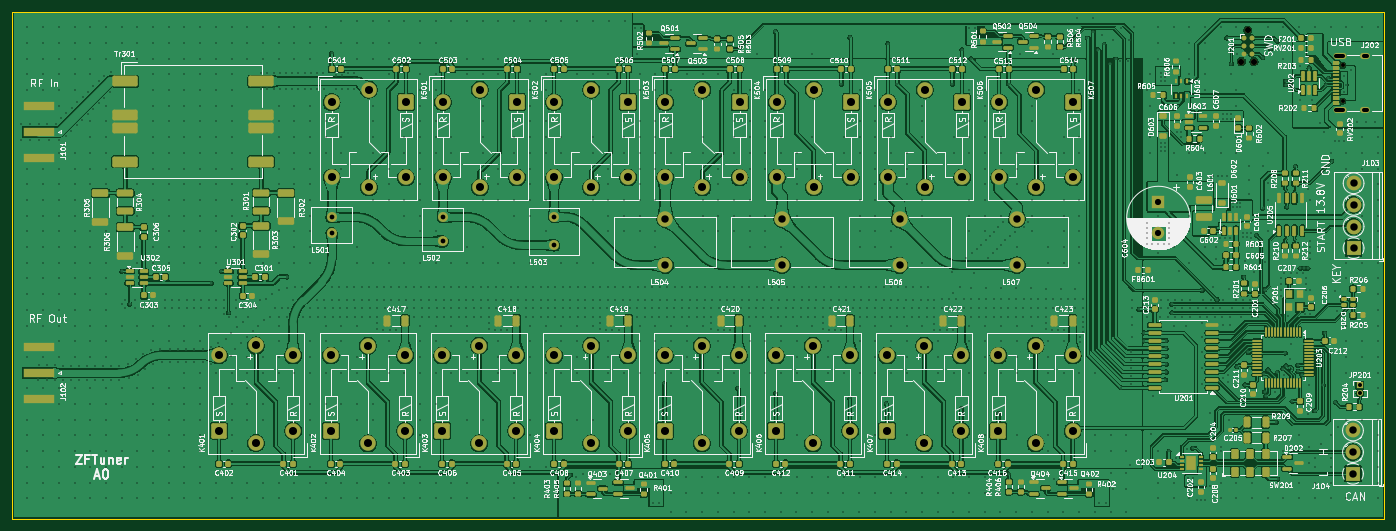
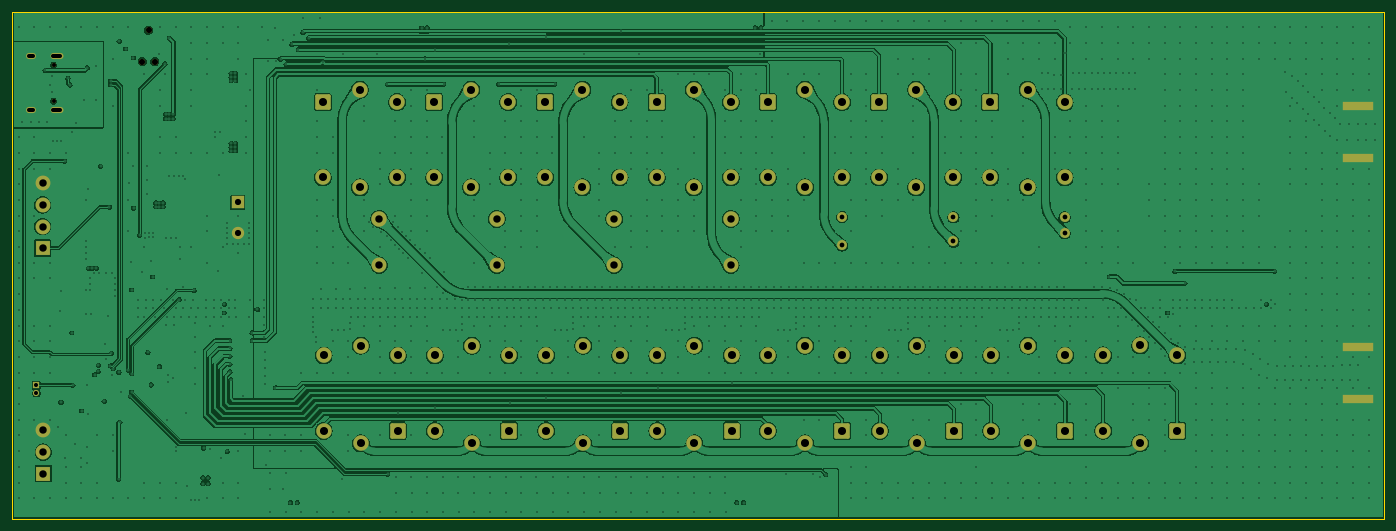
Circuit board: 11 layer files. Board 221.9 x 82.0 mm.
- bottom_copper: ZFTuner-B_Cu.gbl (396382 bytes)
- bottom_mask: ZFTuner-B_Mask.gbs (5137 bytes)
- paste: ZFTuner-B_Paste.gbp (658 bytes)
- bottom_silk: ZFTuner-B_Silkscreen.gbo (5147 bytes)
- outline: ZFTuner-Edge_Cuts.gm1 (688 bytes)
- top_copper: ZFTuner-F_Cu.gtl (751271 bytes)
- top_mask: ZFTuner-F_Mask.gts (19442 bytes)
- paste: ZFTuner-F_Paste.gtp (15382 bytes)
- top_silk: ZFTuner-F_Silkscreen.gto (532471 bytes)
- drill: ZFTuner-NPTH.drl (523 bytes)
- drill: ZFTuner-PTH.drl (34439 bytes)

=== bottom_copper: ZFTuner-B_Cu.gbl (396382 bytes, source omitted) ===
=== bottom_mask: ZFTuner-B_Mask.gbs ===
G04 #@! TF.GenerationSoftware,KiCad,Pcbnew,8.0.1-8.0.1-1~ubuntu22.04.1*
G04 #@! TF.CreationDate,2024-04-26T23:58:52+03:00*
G04 #@! TF.ProjectId,ZFTuner,5a465475-6e65-4722-9e6b-696361645f70,A0*
G04 #@! TF.SameCoordinates,Original*
G04 #@! TF.FileFunction,Soldermask,Bot*
G04 #@! TF.FilePolarity,Negative*
%FSLAX46Y46*%
G04 Gerber Fmt 4.6, Leading zero omitted, Abs format (unit mm)*
G04 Created by KiCad (PCBNEW 8.0.1-8.0.1-1~ubuntu22.04.1) date 2024-04-26 23:58:52*
%MOMM*%
%LPD*%
G01*
G04 APERTURE LIST*
G04 Aperture macros list*
%AMRoundRect*
0 Rectangle with rounded corners*
0 $1 Rounding radius*
0 $2 $3 $4 $5 $6 $7 $8 $9 X,Y pos of 4 corners*
0 Add a 4 corners polygon primitive as box body*
4,1,4,$2,$3,$4,$5,$6,$7,$8,$9,$2,$3,0*
0 Add four circle primitives for the rounded corners*
1,1,$1+$1,$2,$3*
1,1,$1+$1,$4,$5*
1,1,$1+$1,$6,$7*
1,1,$1+$1,$8,$9*
0 Add four rect primitives between the rounded corners*
20,1,$1+$1,$2,$3,$4,$5,0*
20,1,$1+$1,$4,$5,$6,$7,0*
20,1,$1+$1,$6,$7,$8,$9,0*
20,1,$1+$1,$8,$9,$2,$3,0*%
G04 Aperture macros list end*
%ADD10C,2.400000*%
%ADD11C,2.500000*%
%ADD12R,2.000000X2.000000*%
%ADD13C,2.000000*%
%ADD14R,5.080000X1.500000*%
%ADD15C,0.990600*%
%ADD16RoundRect,0.250000X-1.000000X1.000000X-1.000000X-1.000000X1.000000X-1.000000X1.000000X1.000000X0*%
%ADD17C,1.600000*%
%ADD18RoundRect,0.250000X1.000000X-1.000000X1.000000X1.000000X-1.000000X1.000000X-1.000000X-1.000000X0*%
%ADD19R,2.400000X2.400000*%
%ADD20C,0.650000*%
%ADD21O,2.100000X1.000000*%
%ADD22O,1.600000X1.000000*%
%ADD23R,1.000000X1.000000*%
%ADD24O,1.000000X1.000000*%
G04 APERTURE END LIST*
D10*
X168540000Y-81500000D03*
D11*
X168540000Y-74000000D03*
D12*
X229415000Y-71357323D03*
D13*
X229415000Y-76357323D03*
D10*
X187540000Y-81500000D03*
D11*
X187540000Y-74000000D03*
D14*
X48250000Y-103187500D03*
X48250000Y-94687500D03*
D15*
X243865000Y-43480000D03*
X244881000Y-48560000D03*
X242849000Y-48560000D03*
D11*
X137657500Y-53117500D03*
X143657500Y-67317500D03*
X131657500Y-67317500D03*
D16*
X143657500Y-55117500D03*
D11*
X131657500Y-55117500D03*
X137657500Y-68917500D03*
D17*
X113657500Y-77670000D03*
X113657500Y-73750000D03*
D11*
X209540000Y-110317500D03*
X203540000Y-96117500D03*
X215540000Y-96117500D03*
D18*
X203540000Y-108317500D03*
D11*
X215540000Y-108317500D03*
X209540000Y-94517500D03*
X191540000Y-110317500D03*
X185540000Y-96117500D03*
X197540000Y-96117500D03*
D18*
X185540000Y-108317500D03*
D11*
X197540000Y-108317500D03*
X191540000Y-94517500D03*
X101657500Y-53117500D03*
X107657500Y-67317500D03*
X95657500Y-67317500D03*
D16*
X107657500Y-55117500D03*
D11*
X95657500Y-55117500D03*
X101657500Y-68917500D03*
D17*
X131657500Y-78295000D03*
X131657500Y-73705000D03*
D11*
X173540000Y-110317500D03*
X167540000Y-96117500D03*
X179540000Y-96117500D03*
D18*
X167540000Y-108317500D03*
D11*
X179540000Y-108317500D03*
X173540000Y-94517500D03*
D19*
X261000000Y-78750000D03*
D10*
X261000000Y-75250000D03*
X261000000Y-71750000D03*
X261000000Y-68250000D03*
D11*
X155657500Y-53117500D03*
X161657500Y-67317500D03*
X149657500Y-67317500D03*
D16*
X161657500Y-55117500D03*
D11*
X149657500Y-55117500D03*
X155657500Y-68917500D03*
X101540000Y-110317500D03*
X95540000Y-96117500D03*
X107540000Y-96117500D03*
D18*
X95540000Y-108317500D03*
D11*
X107540000Y-108317500D03*
X101540000Y-94517500D03*
D20*
X259235000Y-54945000D03*
X259235000Y-49165000D03*
D21*
X258735000Y-56375000D03*
D22*
X262915000Y-56375000D03*
D21*
X258735000Y-47735000D03*
D22*
X262915000Y-47735000D03*
D11*
X119540000Y-110317500D03*
X113540000Y-96117500D03*
X125540000Y-96117500D03*
D18*
X113540000Y-108317500D03*
D11*
X125540000Y-108317500D03*
X119540000Y-94517500D03*
X155540000Y-110317500D03*
X149540000Y-96117500D03*
X161540000Y-96117500D03*
D18*
X149540000Y-108317500D03*
D11*
X161540000Y-108317500D03*
X155540000Y-94517500D03*
D14*
X48250000Y-64187500D03*
X48250000Y-55687500D03*
D11*
X191657500Y-53117500D03*
X197657500Y-67317500D03*
X185657500Y-67317500D03*
D16*
X197657500Y-55117500D03*
D11*
X185657500Y-55117500D03*
X191657500Y-68917500D03*
X119657500Y-53117500D03*
X125657500Y-67317500D03*
X113657500Y-67317500D03*
D16*
X125657500Y-55117500D03*
D11*
X113657500Y-55117500D03*
X119657500Y-68917500D03*
X137657500Y-110317500D03*
X131657500Y-96117500D03*
X143657500Y-96117500D03*
D18*
X131657500Y-108317500D03*
D11*
X143657500Y-108317500D03*
X137657500Y-94517500D03*
D17*
X95657500Y-76330000D03*
X95657500Y-73750000D03*
D11*
X83422500Y-110292500D03*
X77422500Y-96092500D03*
X89422500Y-96092500D03*
D18*
X77422500Y-108292500D03*
D11*
X89422500Y-108292500D03*
X83422500Y-94492500D03*
D19*
X260900000Y-115250000D03*
D10*
X260900000Y-111750000D03*
X260900000Y-108250000D03*
D23*
X262000000Y-100930000D03*
D24*
X262000000Y-102200000D03*
D11*
X209657500Y-53117500D03*
X215657500Y-67317500D03*
X203657500Y-67317500D03*
D16*
X215657500Y-55117500D03*
D11*
X203657500Y-55117500D03*
X209657500Y-68917500D03*
D10*
X149657500Y-81500000D03*
D11*
X149657500Y-74000000D03*
D10*
X206540000Y-81500000D03*
D11*
X206540000Y-74000000D03*
X173657500Y-53117500D03*
X179657500Y-67317500D03*
X167657500Y-67317500D03*
D16*
X179657500Y-55117500D03*
D11*
X167657500Y-55117500D03*
X173657500Y-68917500D03*
M02*

=== paste: ZFTuner-B_Paste.gbp ===
G04 #@! TF.GenerationSoftware,KiCad,Pcbnew,8.0.1-8.0.1-1~ubuntu22.04.1*
G04 #@! TF.CreationDate,2024-04-26T23:58:52+03:00*
G04 #@! TF.ProjectId,ZFTuner,5a465475-6e65-4722-9e6b-696361645f70,A0*
G04 #@! TF.SameCoordinates,Original*
G04 #@! TF.FileFunction,Paste,Bot*
G04 #@! TF.FilePolarity,Positive*
%FSLAX46Y46*%
G04 Gerber Fmt 4.6, Leading zero omitted, Abs format (unit mm)*
G04 Created by KiCad (PCBNEW 8.0.1-8.0.1-1~ubuntu22.04.1) date 2024-04-26 23:58:52*
%MOMM*%
%LPD*%
G01*
G04 APERTURE LIST*
%ADD10R,5.080000X1.500000*%
G04 APERTURE END LIST*
D10*
X48250000Y-103187500D03*
X48250000Y-94687500D03*
X48250000Y-64187500D03*
X48250000Y-55687500D03*
M02*

=== bottom_silk: ZFTuner-B_Silkscreen.gbo ===
G04 #@! TF.GenerationSoftware,KiCad,Pcbnew,8.0.1-8.0.1-1~ubuntu22.04.1*
G04 #@! TF.CreationDate,2024-04-26T23:58:52+03:00*
G04 #@! TF.ProjectId,ZFTuner,5a465475-6e65-4722-9e6b-696361645f70,A0*
G04 #@! TF.SameCoordinates,Original*
G04 #@! TF.FileFunction,Legend,Bot*
G04 #@! TF.FilePolarity,Positive*
%FSLAX46Y46*%
G04 Gerber Fmt 4.6, Leading zero omitted, Abs format (unit mm)*
G04 Created by KiCad (PCBNEW 8.0.1-8.0.1-1~ubuntu22.04.1) date 2024-04-26 23:58:52*
%MOMM*%
%LPD*%
G01*
G04 APERTURE LIST*
G04 Aperture macros list*
%AMRoundRect*
0 Rectangle with rounded corners*
0 $1 Rounding radius*
0 $2 $3 $4 $5 $6 $7 $8 $9 X,Y pos of 4 corners*
0 Add a 4 corners polygon primitive as box body*
4,1,4,$2,$3,$4,$5,$6,$7,$8,$9,$2,$3,0*
0 Add four circle primitives for the rounded corners*
1,1,$1+$1,$2,$3*
1,1,$1+$1,$4,$5*
1,1,$1+$1,$6,$7*
1,1,$1+$1,$8,$9*
0 Add four rect primitives between the rounded corners*
20,1,$1+$1,$2,$3,$4,$5,0*
20,1,$1+$1,$4,$5,$6,$7,0*
20,1,$1+$1,$6,$7,$8,$9,0*
20,1,$1+$1,$8,$9,$2,$3,0*%
G04 Aperture macros list end*
%ADD10C,2.400000*%
%ADD11C,2.500000*%
%ADD12R,2.000000X2.000000*%
%ADD13C,2.000000*%
%ADD14R,5.080000X1.500000*%
%ADD15C,0.990600*%
%ADD16RoundRect,0.250000X-1.000000X1.000000X-1.000000X-1.000000X1.000000X-1.000000X1.000000X1.000000X0*%
%ADD17C,1.600000*%
%ADD18RoundRect,0.250000X1.000000X-1.000000X1.000000X1.000000X-1.000000X1.000000X-1.000000X-1.000000X0*%
%ADD19R,2.400000X2.400000*%
%ADD20C,0.650000*%
%ADD21O,2.100000X1.000000*%
%ADD22O,1.600000X1.000000*%
%ADD23R,1.000000X1.000000*%
%ADD24O,1.000000X1.000000*%
G04 APERTURE END LIST*
%LPC*%
D10*
X168540000Y-81500000D03*
D11*
X168540000Y-74000000D03*
D12*
X229415000Y-71357323D03*
D13*
X229415000Y-76357323D03*
D10*
X187540000Y-81500000D03*
D11*
X187540000Y-74000000D03*
D14*
X48250000Y-103187500D03*
X48250000Y-94687500D03*
D15*
X243865000Y-43480000D03*
X244881000Y-48560000D03*
X242849000Y-48560000D03*
D11*
X137657500Y-53117500D03*
X143657500Y-67317500D03*
X131657500Y-67317500D03*
D16*
X143657500Y-55117500D03*
D11*
X131657500Y-55117500D03*
X137657500Y-68917500D03*
D17*
X113657500Y-77670000D03*
X113657500Y-73750000D03*
D11*
X209540000Y-110317500D03*
X203540000Y-96117500D03*
X215540000Y-96117500D03*
D18*
X203540000Y-108317500D03*
D11*
X215540000Y-108317500D03*
X209540000Y-94517500D03*
X191540000Y-110317500D03*
X185540000Y-96117500D03*
X197540000Y-96117500D03*
D18*
X185540000Y-108317500D03*
D11*
X197540000Y-108317500D03*
X191540000Y-94517500D03*
X101657500Y-53117500D03*
X107657500Y-67317500D03*
X95657500Y-67317500D03*
D16*
X107657500Y-55117500D03*
D11*
X95657500Y-55117500D03*
X101657500Y-68917500D03*
D17*
X131657500Y-78295000D03*
X131657500Y-73705000D03*
D11*
X173540000Y-110317500D03*
X167540000Y-96117500D03*
X179540000Y-96117500D03*
D18*
X167540000Y-108317500D03*
D11*
X179540000Y-108317500D03*
X173540000Y-94517500D03*
D19*
X261000000Y-78750000D03*
D10*
X261000000Y-75250000D03*
X261000000Y-71750000D03*
X261000000Y-68250000D03*
D11*
X155657500Y-53117500D03*
X161657500Y-67317500D03*
X149657500Y-67317500D03*
D16*
X161657500Y-55117500D03*
D11*
X149657500Y-55117500D03*
X155657500Y-68917500D03*
X101540000Y-110317500D03*
X95540000Y-96117500D03*
X107540000Y-96117500D03*
D18*
X95540000Y-108317500D03*
D11*
X107540000Y-108317500D03*
X101540000Y-94517500D03*
D20*
X259235000Y-54945000D03*
X259235000Y-49165000D03*
D21*
X258735000Y-56375000D03*
D22*
X262915000Y-56375000D03*
D21*
X258735000Y-47735000D03*
D22*
X262915000Y-47735000D03*
D11*
X119540000Y-110317500D03*
X113540000Y-96117500D03*
X125540000Y-96117500D03*
D18*
X113540000Y-108317500D03*
D11*
X125540000Y-108317500D03*
X119540000Y-94517500D03*
X155540000Y-110317500D03*
X149540000Y-96117500D03*
X161540000Y-96117500D03*
D18*
X149540000Y-108317500D03*
D11*
X161540000Y-108317500D03*
X155540000Y-94517500D03*
D14*
X48250000Y-64187500D03*
X48250000Y-55687500D03*
D11*
X191657500Y-53117500D03*
X197657500Y-67317500D03*
X185657500Y-67317500D03*
D16*
X197657500Y-55117500D03*
D11*
X185657500Y-55117500D03*
X191657500Y-68917500D03*
X119657500Y-53117500D03*
X125657500Y-67317500D03*
X113657500Y-67317500D03*
D16*
X125657500Y-55117500D03*
D11*
X113657500Y-55117500D03*
X119657500Y-68917500D03*
X137657500Y-110317500D03*
X131657500Y-96117500D03*
X143657500Y-96117500D03*
D18*
X131657500Y-108317500D03*
D11*
X143657500Y-108317500D03*
X137657500Y-94517500D03*
D17*
X95657500Y-76330000D03*
X95657500Y-73750000D03*
D11*
X83422500Y-110292500D03*
X77422500Y-96092500D03*
X89422500Y-96092500D03*
D18*
X77422500Y-108292500D03*
D11*
X89422500Y-108292500D03*
X83422500Y-94492500D03*
D19*
X260900000Y-115250000D03*
D10*
X260900000Y-111750000D03*
X260900000Y-108250000D03*
D23*
X262000000Y-100930000D03*
D24*
X262000000Y-102200000D03*
D11*
X209657500Y-53117500D03*
X215657500Y-67317500D03*
X203657500Y-67317500D03*
D16*
X215657500Y-55117500D03*
D11*
X203657500Y-55117500D03*
X209657500Y-68917500D03*
D10*
X149657500Y-81500000D03*
D11*
X149657500Y-74000000D03*
D10*
X206540000Y-81500000D03*
D11*
X206540000Y-74000000D03*
X173657500Y-53117500D03*
X179657500Y-67317500D03*
X167657500Y-67317500D03*
D16*
X179657500Y-55117500D03*
D11*
X167657500Y-55117500D03*
X173657500Y-68917500D03*
%LPD*%
M02*

=== outline: ZFTuner-Edge_Cuts.gm1 ===
G04 #@! TF.GenerationSoftware,KiCad,Pcbnew,8.0.1-8.0.1-1~ubuntu22.04.1*
G04 #@! TF.CreationDate,2024-04-26T23:58:52+03:00*
G04 #@! TF.ProjectId,ZFTuner,5a465475-6e65-4722-9e6b-696361645f70,A0*
G04 #@! TF.SameCoordinates,Original*
G04 #@! TF.FileFunction,Profile,NP*
%FSLAX46Y46*%
G04 Gerber Fmt 4.6, Leading zero omitted, Abs format (unit mm)*
G04 Created by KiCad (PCBNEW 8.0.1-8.0.1-1~ubuntu22.04.1) date 2024-04-26 23:58:52*
%MOMM*%
%LPD*%
G01*
G04 APERTURE LIST*
G04 #@! TA.AperFunction,Profile*
%ADD10C,0.050000*%
G04 #@! TD*
G04 APERTURE END LIST*
D10*
X44000000Y-40500000D02*
X265900000Y-40500000D01*
X265900000Y-122500000D01*
X44000000Y-122500000D01*
X44000000Y-40500000D01*
M02*

=== top_copper: ZFTuner-F_Cu.gtl (751271 bytes, source omitted) ===
=== top_mask: ZFTuner-F_Mask.gts (19442 bytes, source omitted) ===
=== paste: ZFTuner-F_Paste.gtp (15382 bytes, source omitted) ===
=== top_silk: ZFTuner-F_Silkscreen.gto (532471 bytes, source omitted) ===
=== drill: ZFTuner-NPTH.drl ===
M48
; DRILL file {KiCad 8.0.1-8.0.1-1~ubuntu22.04.1} date 2024-04-26T23:59:05+0300
; FORMAT={-:-/ absolute / metric / decimal}
; #@! TF.CreationDate,2024-04-26T23:59:05+03:00
; #@! TF.GenerationSoftware,Kicad,Pcbnew,8.0.1-8.0.1-1~ubuntu22.04.1
; #@! TF.FileFunction,NonPlated,1,4,NPTH
FMAT,2
METRIC
; #@! TA.AperFunction,NonPlated,NPTH,ComponentDrill
T1C0.650
; #@! TA.AperFunction,NonPlated,NPTH,ComponentDrill
T2C0.991
%
G90
G05
T1
X259.235Y-49.165
X259.235Y-54.945
T2
X242.849Y-48.56
X243.865Y-43.48
X244.881Y-48.56
M30

=== drill: ZFTuner-PTH.drl (34439 bytes, source omitted) ===
